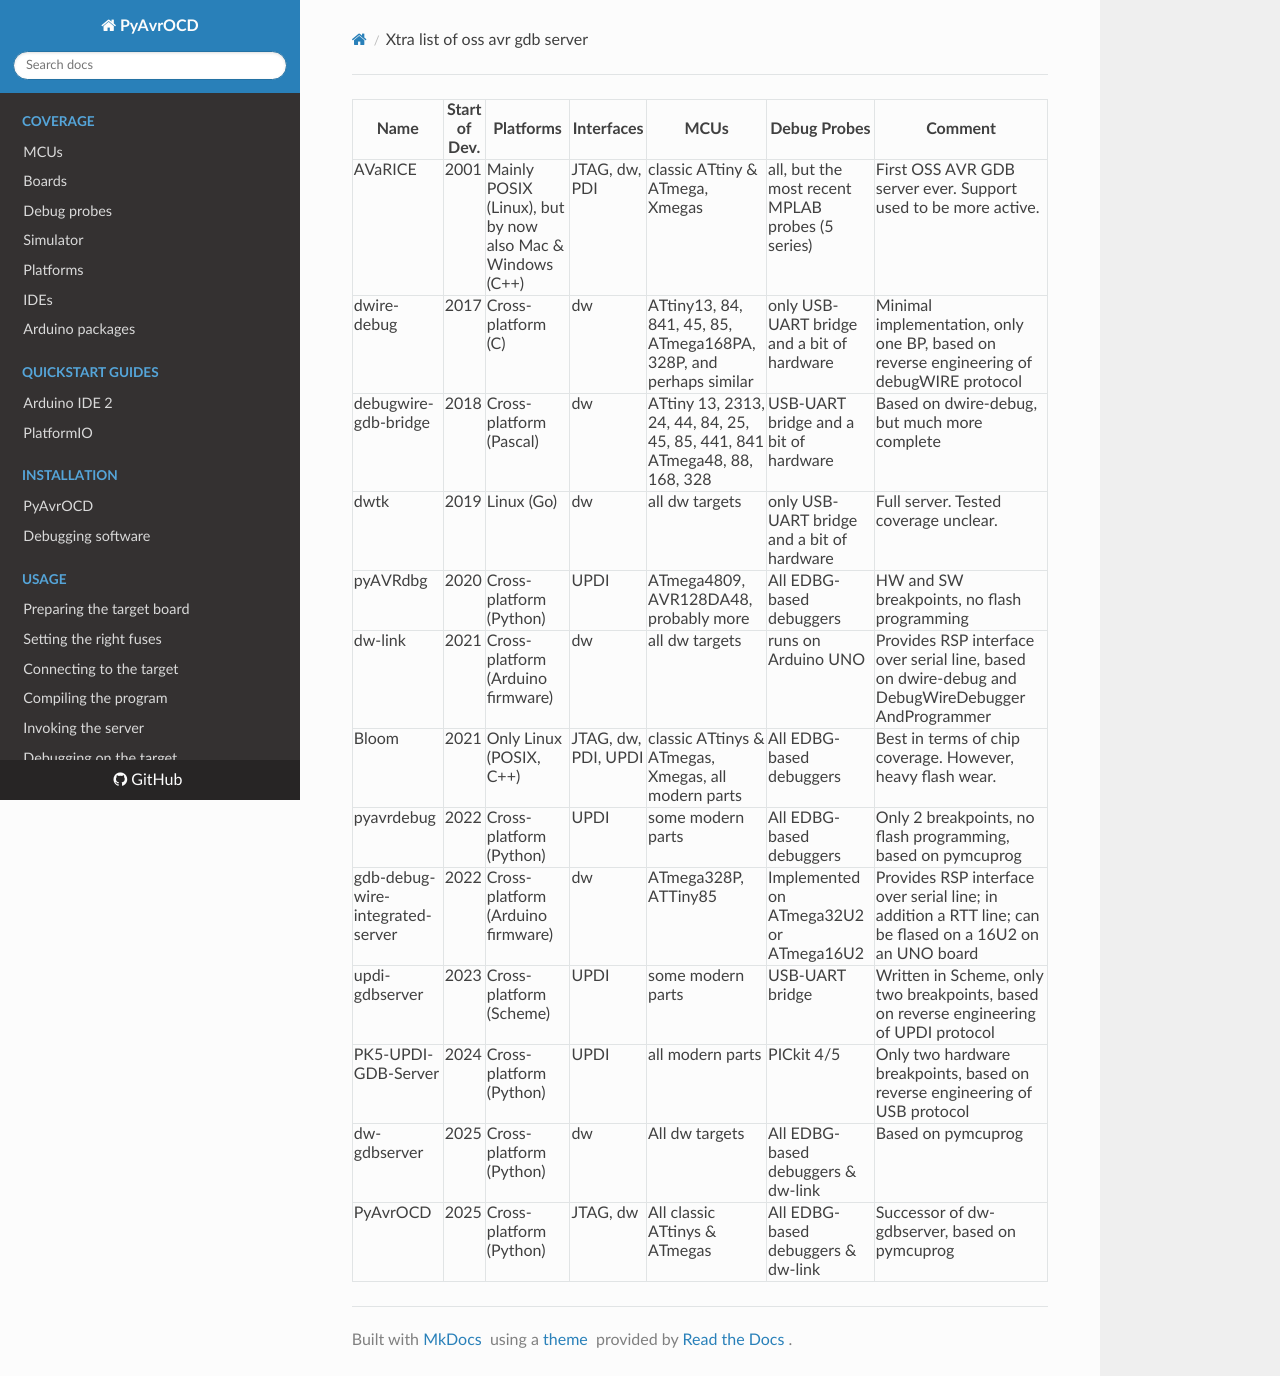

repository: felias-fogg/PyAvrOCD · page: v2.0/xtra-list-of-oss-avr-gdb-server/index.html · generator: mkdocs

| Name                             | Start of Dev. | Platforms                                                  | Interfaces          | MCUs                                                         | Debug Probes                                     | Comment                                                      |
| -------------------------------- | ------------- | ---------------------------------------------------------- | ------------------- | ------------------------------------------------------------ | ------------------------------------------------ | ------------------------------------------------------------ |
| AVaRICE                          | 2001          | Mainly POSIX (Linux), but by now  also Mac & Windows (C++) | JTAG, dw, PDI       | classic ATtiny & ATmega, Xmegas                              | all, but the most recent MPLAB probes (5 series) | First OSS AVR GDB server ever. Support used to be more active. |
| dwire-debug                      | 2017          | Cross-platform (C)                                         | dw                  | ATtiny13, 84, 841, 45, 85, <br>ATmega168PA, 328P, and perhaps similar | only USB-UART bridge and a bit of hardware       | Minimal implementation, only one BP, based on reverse engineering of debugWIRE protocol |
| debugwire-gdb-bridge             | 2018          | Cross-platform (Pascal)                                    | dw                  | ATtiny 13, 2313, 24, 44, 84, 25, 45, 85, 441, 841<br>ATmega48, 88, 168, 328 | USB-UART bridge and a bit of hardware            | Based on dwire-debug, but much more complete                 |
| dwtk                             | 2019          | Linux (Go)                                                 | dw                  | all dw targets                                               | only USB-UART bridge and a bit of hardware       | Full server. Tested coverage unclear.                        |
| pyAVRdbg                         | 2020          | Cross-platform (Python)                                    | UPDI                | ATmega4809, AVR128DA48, probably more                        | All EDBG-based debuggers                         | HW and SW breakpoints, no flash programming                  |
| dw-link                          | 2021          | Cross-platform (Arduino firmware)                          | dw                  | all dw targets                                               | runs on Arduino UNO                              | Provides RSP interface over serial line, based on dwire-debug and DebugWireDebugger AndProgrammer |
| Bloom                            | 2021          | Only Linux (POSIX, C++)                                    | JTAG, dw, PDI, UPDI | classic ATtinys & ATmegas, Xmegas, all modern parts          | All EDBG-based debuggers                         | Best in terms of chip coverage. However, heavy flash wear.   |
| pyavrdebug                       | 2022          | Cross-platform (Python)                                    | UPDI                | some modern parts                                            | All EDBG-based debuggers                         | Only 2 breakpoints, no flash programming, based on pymcuprog |
| gdb-debug-wire-integrated-server | 2022          | Cross-platform (Arduino firmware)                          | dw                  | ATmega328P, ATTiny85                                         | Implemented on ATmega32U2 or ATmega16U2          | Provides RSP interface over serial line; in addition a RTT line; can be flased on a 16U2 on an UNO board |
| updi-gdbserver                   | 2023          | Cross-platform (Scheme)                                    | UPDI                | some modern parts                                            | USB-UART bridge                                  | Written in Scheme, only two breakpoints, based on reverse engineering of UPDI protocol |
| PK5-UPDI-GDB-Server              | 2024          | Cross-platform (Python)                                    | UPDI                | all modern parts                                             | PICkit 4/5                                       | Only two hardware breakpoints, based on reverse engineering of USB protocol |
| dw-gdbserver                     | 2025          | Cross-platform (Python)                                    | dw                  | All dw targets                                               | All EDBG-based debuggers & dw-link               | Based on pymcuprog                                           |
| PyAvrOCD                         | 2025          | Cross-platform (Python)                                    | JTAG, dw            | All classic ATtinys & ATmegas                                | All EDBG-based debuggers & dw-link               | Successor of dw-gdbserver, based on pymcuprog                |
